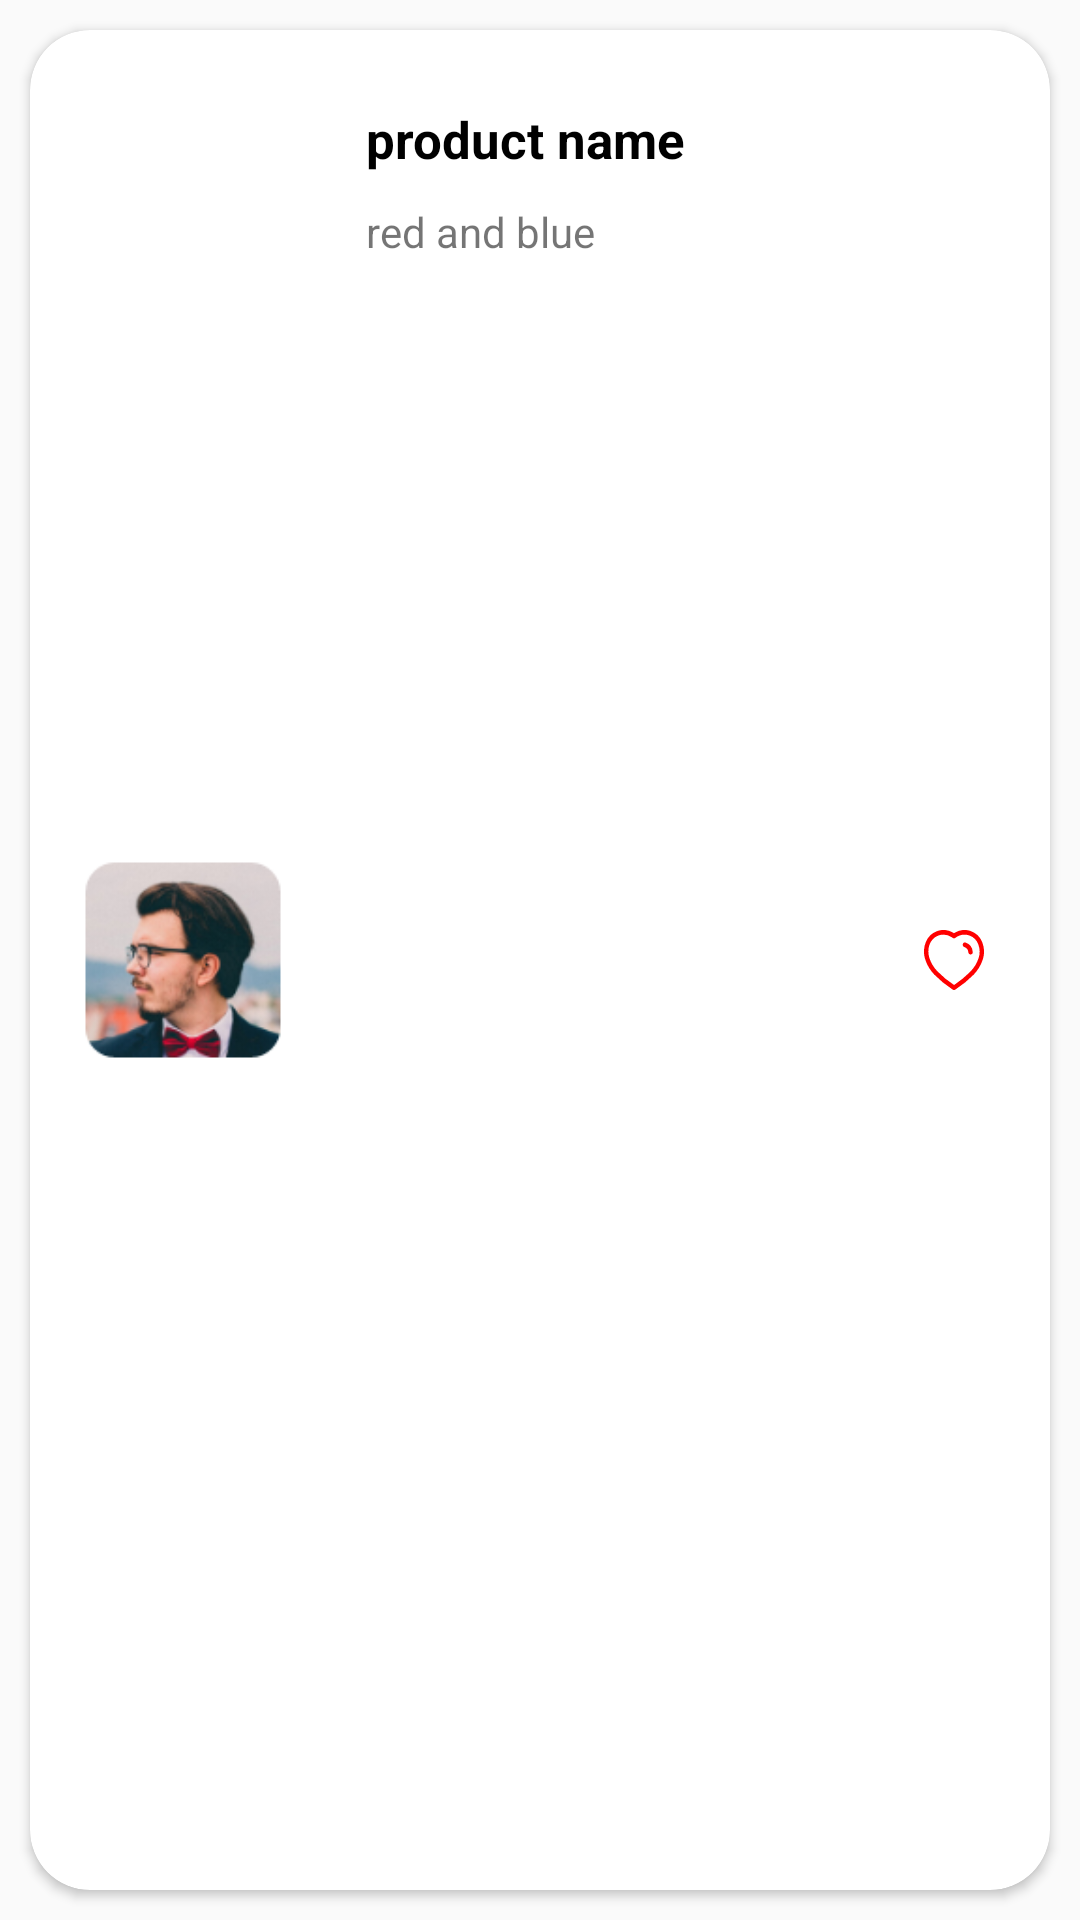

This screen was rendered from an Android layout file. Write that file and the resources it references.
<!-- AndroidManifest.xml: application theme Theme.MyFirebaseApplication -->
<!-- res/layout/public_item_producs.xml -->
<?xml version="1.0" encoding="utf-8"?>
<androidx.constraintlayout.widget.ConstraintLayout xmlns:android="http://schemas.android.com/apk/res/android"
    android:layout_width="match_parent"
    android:layout_height="130dp"
    xmlns:app="http://schemas.android.com/apk/res-auto">

    <androidx.cardview.widget.CardView
        android:layout_width="match_parent"
        android:layout_height="match_parent"
        android:layout_margin="10dp"
        android:elevation="10dp"
        app:cardCornerRadius="20dp"
        app:layout_constraintBottom_toBottomOf="parent"
        app:layout_constraintEnd_toEndOf="parent"
        app:layout_constraintStart_toStartOf="parent"
        app:layout_constraintTop_toTopOf="parent">

        

        <androidx.constraintlayout.widget.ConstraintLayout
            android:layout_width="match_parent"
            android:layout_height="match_parent">



            <androidx.appcompat.widget.AppCompatImageView
                android:id="@+id/imgProductPhoto"
                android:layout_width="90dp"
                android:layout_height="70dp"
                android:layout_margin="6dp"
                android:background="@color/white"
                android:src="@drawable/img"
                app:layout_constraintBottom_toBottomOf="parent"
                app:layout_constraintStart_toStartOf="parent"
                app:layout_constraintTop_toTopOf="parent" />

            

            

            <androidx.appcompat.widget.AppCompatTextView
                android:id="@+id/productNameTv"
                android:layout_width="wrap_content"
                android:layout_height="wrap_content"
                android:layout_marginStart="16dp"
                android:layout_marginTop="25dp"
                android:text="product name"
                android:textStyle="bold"
                android:textColor="@color/black"
                android:textAllCaps="false"
                android:textSize="17sp"
                app:layout_constraintStart_toEndOf="@id/imgProductPhoto"
                app:layout_constraintTop_toTopOf="parent" />

            

            <androidx.appcompat.widget.AppCompatTextView
                android:id="@+id/prodectDescriptionTv"
                android:layout_width="wrap_content"
                android:layout_height="wrap_content"
                android:layout_marginStart="16dp"
                android:layout_marginTop="10dp"
                android:text="red and blue"
                android:textAllCaps="false"
                android:textSize="14sp"
                app:layout_constraintStart_toEndOf="@id/imgProductPhoto"
                app:layout_constraintTop_toBottomOf="@id/productNameTv" />

            <com.google.android.material.checkbox.MaterialCheckBox
                android:id="@+id/heartIcon"
                android:layout_width="24dp"
                android:layout_height="24dp"
                android:layout_marginEnd="20dp"
                android:button="@drawable/heart_selector"
                app:layout_constraintBottom_toBottomOf="parent"
                app:layout_constraintEnd_toEndOf="parent"
                app:layout_constraintTop_toTopOf="parent" />


        </androidx.constraintlayout.widget.ConstraintLayout>

    </androidx.cardview.widget.CardView>

</androidx.constraintlayout.widget.ConstraintLayout>
<!-- resources referenced by this layout -->
<resources>
  <color name="black">#FF000000</color>
  <color name="white">#FFFFFFFF</color>
  <!-- drawable heart_selector (drawable) -->
  <?xml version="1.0" encoding="utf-8"?>
  <selector xmlns:android="http://schemas.android.com/apk/res/android">
  
      <item   android:drawable="@drawable/heart_blank_fill"  android:state_checked="true"  />
  
      <item android:drawable="@drawable/heart_blank1"/>
  
  
  
  </selector>
  <!-- drawable img: png bitmap (drawable, 24341 bytes) -->
  <style name="Theme.MyFirebaseApplication" parent="Theme.AppCompat.Light">
          
          <item name="colorPrimary">@color/purple_500</item>
          <item name="colorPrimaryVariant">@color/purple_700</item>
          <item name="colorOnPrimary">@color/white</item>
          
          <item name="colorSecondary">@color/teal_200</item>
          <item name="colorSecondaryVariant">@color/teal_700</item>
          <item name="colorOnSecondary">@color/black</item>
          
          <item name="android:statusBarColor" tools:targetApi="21">#C6000000</item>
          
          <item name="windowNoTitle">true</item>
          <item name="windowActionBar">false</item>
  
  
  
  
  
  
      </style>
  <!-- drawable heart_blank_fill (drawable) -->
  <vector xmlns:android="http://schemas.android.com/apk/res/android"
      android:width="20dp"
      android:height="20dp"
      android:viewportWidth="22"
      android:viewportHeight="22">
    <path
        android:pathData="M11.036,22h0l-0.285,-0.185A42.348,42.348 0,0 1,3.745 16.07,15.177 15.177,0 0,1 0.432,10.514 9.41,9.41 0,0 1,0.59 4.406,6.844 6.844,0 0,1 4.757,0.312 4.748,4.748 0,0 1,5.735 0.07h0.132A5.967,5.967 0,0 1,6.791 0h0.121A6.585,6.585 0,0 1,8.925 0.383h0.065a0.363,0.363 0,0 1,0.1 0.069,3.613 3.613,0 0,1 0.693,0.3l0.418,0.2a2.882,2.882 0,0 1,0.314 0.22c0.063,0.048 0.117,0.09 0.159,0.117l0.045,0.028A2.664,2.664 0,0 1,11 1.5,6.629 6.629,0 0,1 15.19,0h0.048a6.117,6.117 0,0 1,2.046 0.337,6.772 6.772,0 0,1 4.131,4.073 9.619,9.619 0,0 1,0.17 6.1,14.933 14.933,0 0,1 -3.31,5.569 42.851,42.851 0,0 1,-6.965 5.743L11.037,22ZM16.436,3.61a0.9,0.9 0,0 0,-0.833 0.628,0.962 0.962,0 0,0 0.549,1.191 1.942,1.942 0,0 1,1.177 1.818v0.035A1.032,1.032 0,0 0,17.537 8a0.91,0.91 0,0 0,0.627 0.336,0.928 0.928,0 0,0 0.869,-0.881L19.033,7.319a3.828,3.828 0,0 0,-2.321 -3.66A0.819,0.819 0,0 0,16.434 3.61Z"
        android:fillColor="#ff0d0d"/>
  </vector>
  <!-- drawable heart_blank1 (drawable) -->
  <vector xmlns:android="http://schemas.android.com/apk/res/android"
      android:width="20dp"
      android:height="20dp"
      android:viewportWidth="22"
      android:viewportHeight="22">
    <path
        android:pathData="M10.593,21.88l-0.269,-0.171a38.557,38.557 0,0 1,-6.6 -5.411A14.414,14.414 0,0 1,0.447 10.8,9.423 9.423,0 0,1 0.667,4.436 7.069,7.069 0,0 1,4.932 0.365,6.894 6.894,0 0,1 10.701,0.991l0.29,0.183L11.291,0.99A6.9,6.9 0,0 1,16.77 0.273l0.293,0.092A7.08,7.08 0,0 1,21.331 4.44a9.452,9.452 0,0 1,0.221 6.381,14.593 14.593,0 0,1 -3.274,5.485 38.581,38.581 0,0 1,-6.595 5.4l-0.252,0.166a0.773,0.773 0,0 1,-0.838 0.007ZM5.425,1.976C2.332,3.023 0.847,6.588 1.972,10.267a12.866,12.866 0,0 0,2.875 4.826,36.9 36.9,0 0,0 6.312,5.17l-0.156,-0.1 0.514,-0.341a36.868,36.868 0,0 0,5.053 -4.137l0.581,-0.581a12.808,12.808 0,0 0,2.876 -4.815,7.636 7.636,0 0,0 -0.143,-5.1 5.475,5.475 0,0 0,-3.313 -3.206,5.348 5.348,0 0,0 -1.714,-0.282 5.405,5.405 0,0 0,-3.376 1.186,0.773 0.773,0 0,1 -0.951,0.01l-0.217,-0.164A5.4,5.4 0,0 0,7.141 1.692,5.333 5.333,0 0,0 5.425,1.976ZM16.266,8.222a2.275,2.275 0,0 0,-1.5 -2,0.854 0.854,0 0,1 -0.522,-1.063 0.8,0.8 0,0 1,1.011 -0.549,3.952 3.952,0 0,1 2.613,3.468 0.835,0.835 0,0 1,-0.734 0.914c-0.023,0 -0.046,0 -0.069,0A0.822,0.822 0,0 1,16.266 8.222Z"
        android:fillColor="#ff0000"/>
  </vector>
  <color name="purple_500">#FF6200EE</color>
  <color name="purple_700">#FF3700B3</color>
  <color name="teal_200">#FF03DAC5</color>
  <color name="teal_700">#FF018786</color>
</resources>
